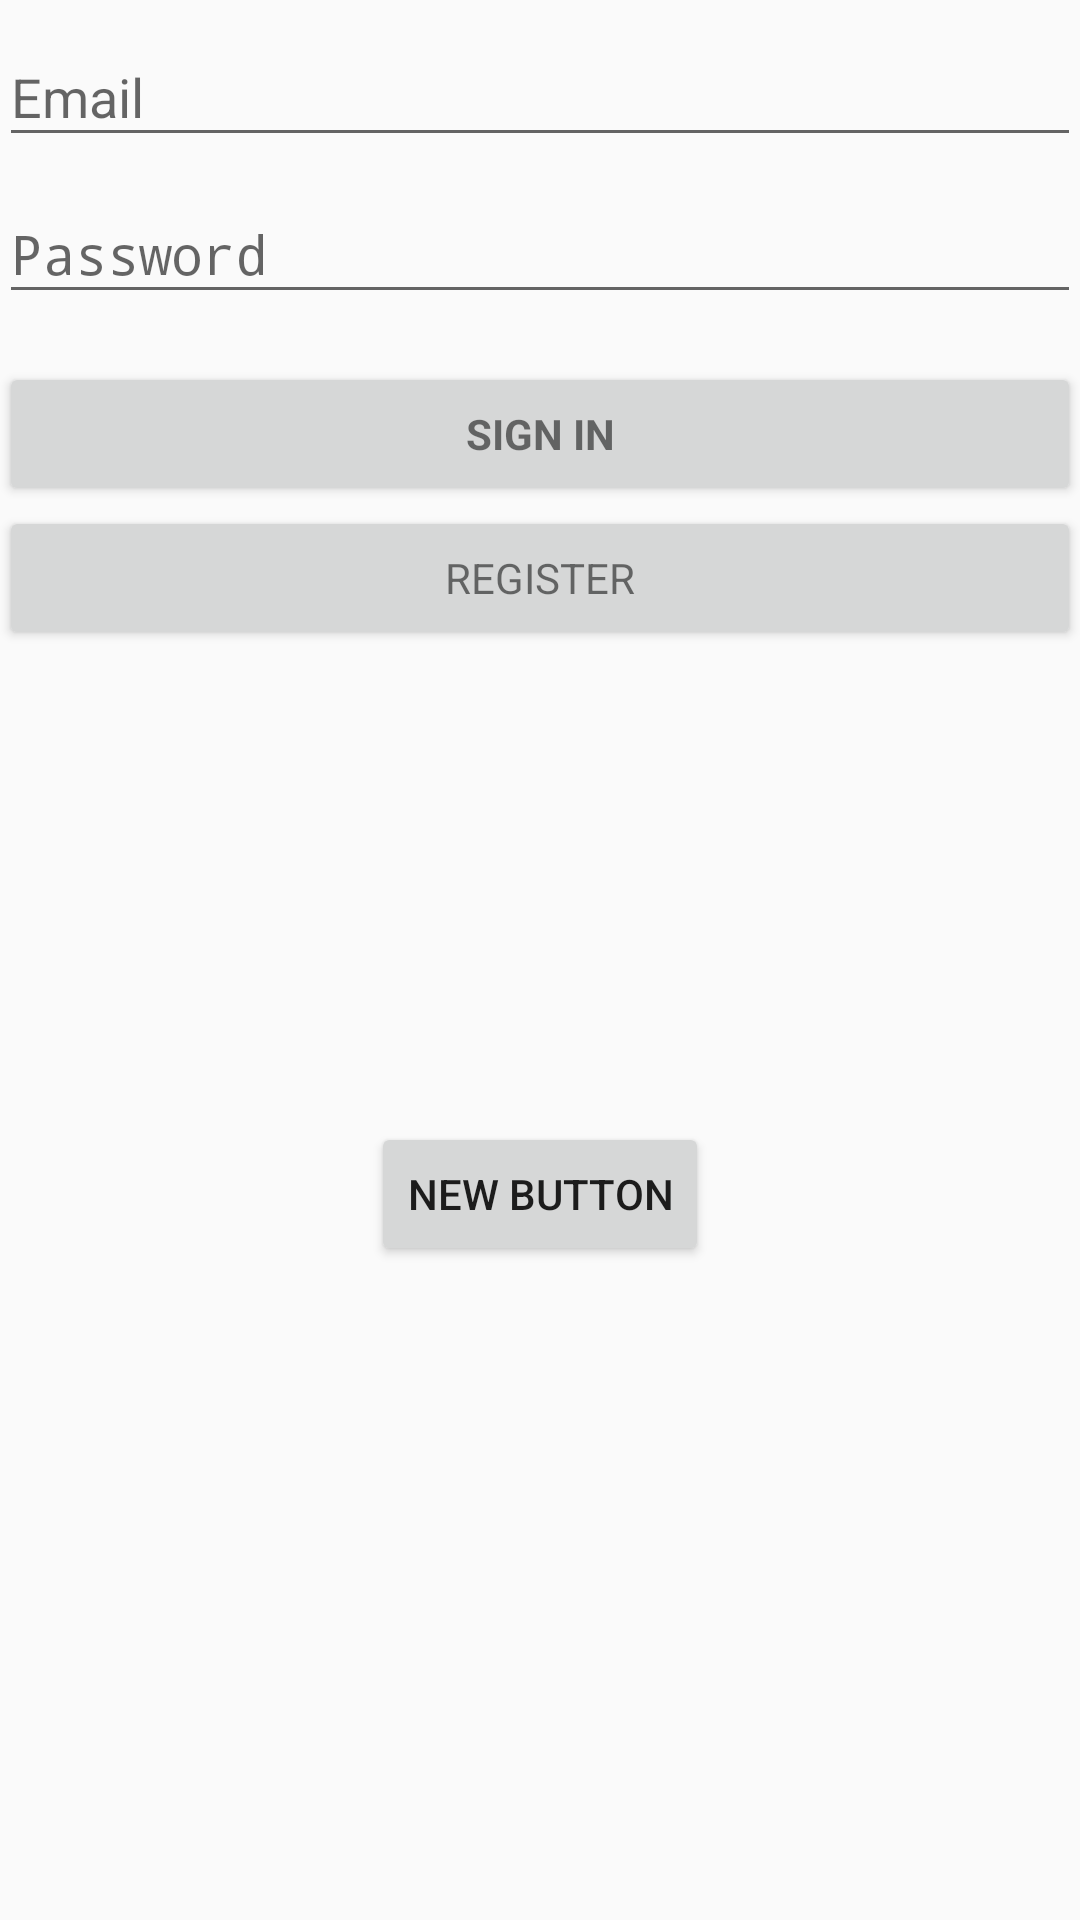

Layout XML and referenced resources for this Android screen:
<!-- AndroidManifest.xml: activity theme AppTheme.NoActionBar -->
<!-- res/layout/activity_login.xml -->
<LinearLayout xmlns:android="http://schemas.android.com/apk/res/android"
    xmlns:tools="http://schemas.android.com/tools"
    android:layout_width="match_parent"
    android:layout_height="match_parent"
    android:gravity="center_horizontal"
    android:orientation="vertical"
    android:paddingBottom="@dimen/activity_vertical_margin"
    android:paddingLeft="@dimen/activity_horizontal_margin"
    android:paddingRight="@dimen/activity_horizontal_margin"
    android:paddingTop="@dimen/activity_vertical_margin"
    tools:context="pl.project.gpmw.tinyjobs.LoginActivity">

    
    <ProgressBar
        android:id="@+id/login_progress"
        style="?android:attr/progressBarStyleLarge"
        android:layout_width="wrap_content"
        android:layout_height="wrap_content"
        android:layout_marginBottom="8dp"
        android:visibility="gone" />

    <ScrollView
        android:id="@+id/login_form"
        android:layout_width="match_parent"
        android:layout_height="374dp">

        <LinearLayout
            android:id="@+id/email_login_form"
            android:layout_width="match_parent"
            android:layout_height="wrap_content"
            android:orientation="vertical">

            <android.support.design.widget.TextInputLayout
                android:layout_width="match_parent"
                android:layout_height="wrap_content">

                <AutoCompleteTextView
                    android:id="@+id/email"
                    android:layout_width="match_parent"
                    android:layout_height="wrap_content"
                    android:hint="@string/prompt_email"
                    android:inputType="textEmailAddress"
                    android:maxLines="1"
                    android:singleLine="true" />

            </android.support.design.widget.TextInputLayout>

            <android.support.design.widget.TextInputLayout
                android:layout_width="match_parent"
                android:layout_height="wrap_content">

                <EditText
                    android:id="@+id/password"
                    android:layout_width="match_parent"
                    android:layout_height="wrap_content"
                    android:hint="@string/prompt_password"
                    android:imeActionId="@+id/login"
                    android:imeActionLabel="@string/action_sign_in"
                    android:imeOptions="actionUnspecified"
                    android:inputType="textPassword"
                    android:maxLines="1"
                    android:singleLine="true" />

            </android.support.design.widget.TextInputLayout>

            <Button
                android:id="@+id/email_sign_in_button"
                style="?android:textAppearanceSmall"
                android:layout_width="match_parent"
                android:layout_height="wrap_content"
                android:layout_marginTop="16dp"
                android:text="@string/action_sign_in"
                android:textStyle="bold"
                android:onClick="signInSignUp"
                android:nestedScrollingEnabled="false"/>

            <Button
                android:id="@+id/button_register"
                android:text="@string/action_register"
                style="?android:textAppearanceSmall"
                android:layout_width="match_parent"
                android:layout_height="wrap_content"
                android:layout_gravity="center_horizontal"
                android:onClick="signInSignUp"/>

        </LinearLayout>
    </ScrollView>

    <Button
        android:layout_width="wrap_content"
        android:layout_height="wrap_content"
        android:text="New Button"
        android:id="@+id/button"
        android:layout_gravity="center_horizontal"
        android:onClick="signInSignUp"/>

</LinearLayout>
<!-- resources referenced by this layout -->
<resources>
  <string name="action_register">Register</string>
  <string name="action_sign_in">Sign in</string>
  <string name="prompt_email">Email</string>
  <string name="prompt_password">Password</string>
  <style name="AppTheme.NoActionBar">
          <item name="windowActionBar">false</item>
          <item name="windowNoTitle">true</item>
      </style>
</resources>
